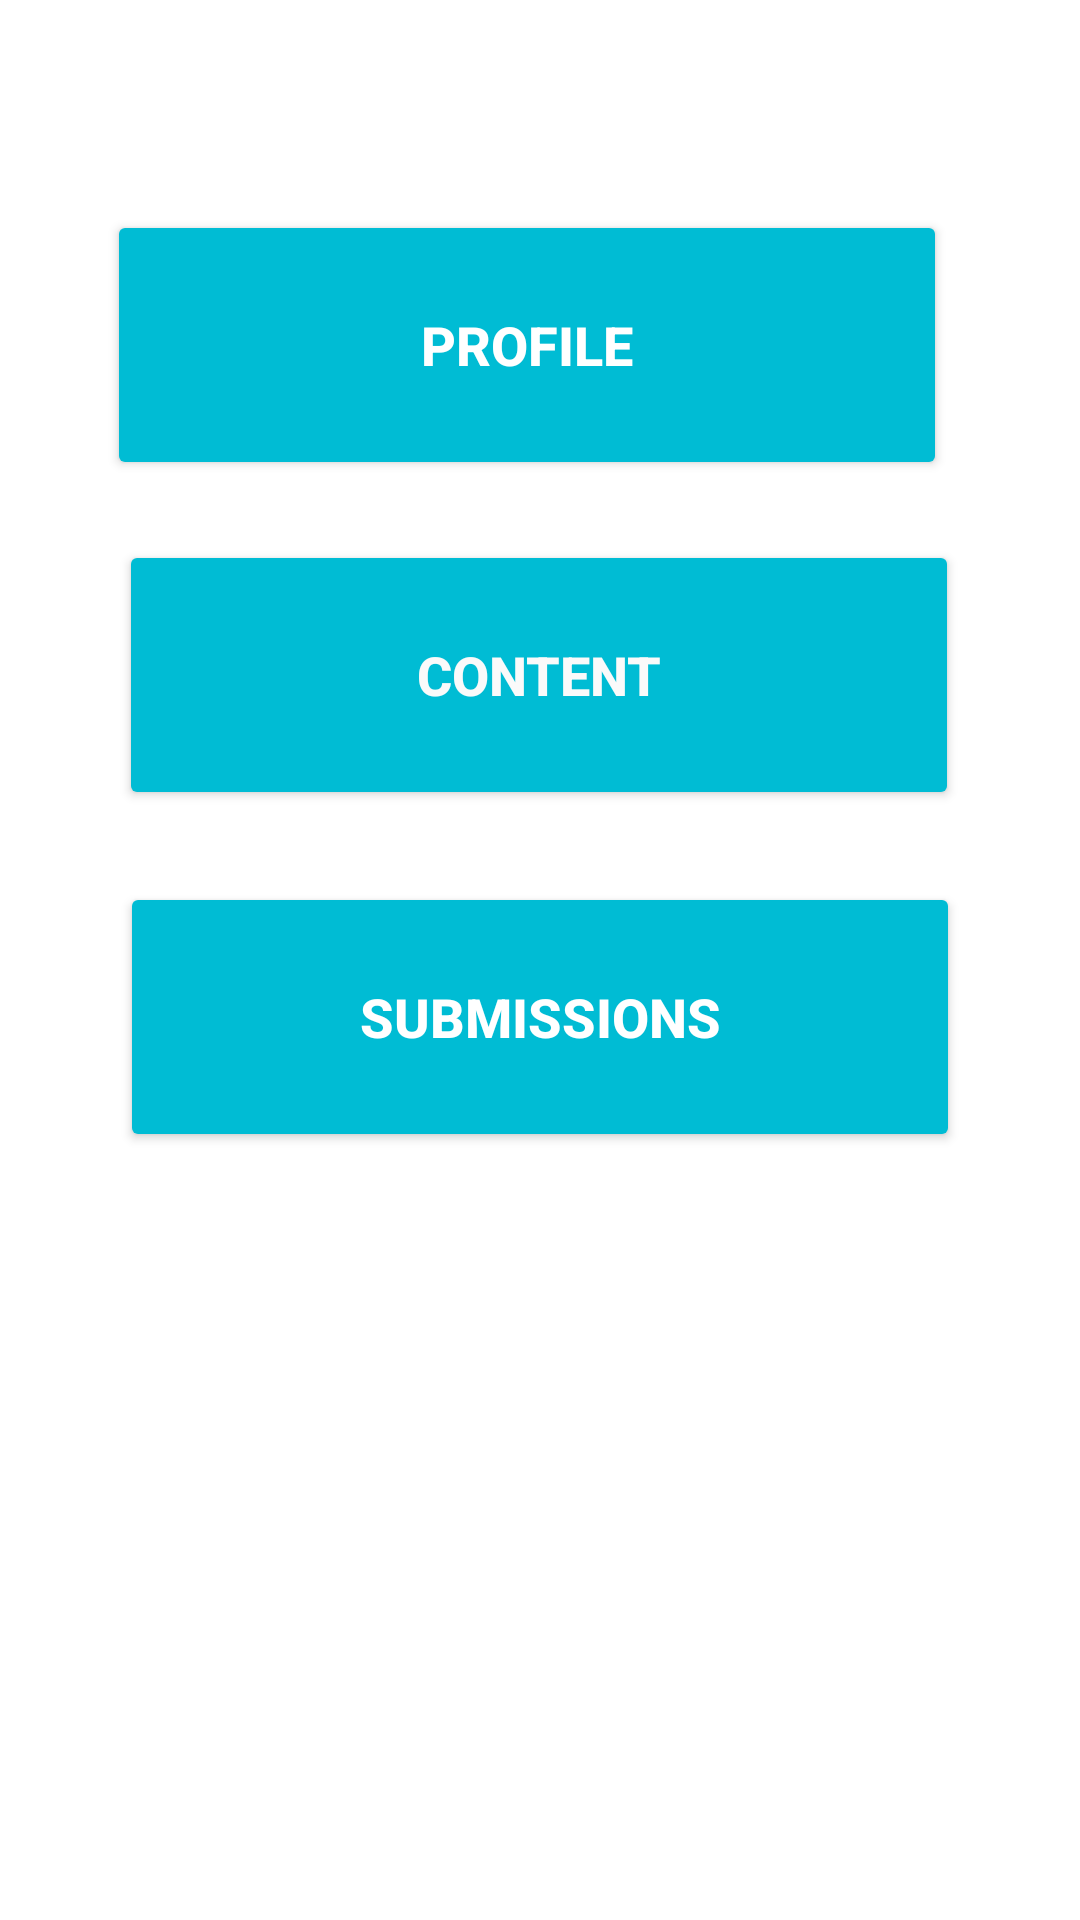

Layout XML and referenced resources for this Android screen:
<!-- AndroidManifest.xml: application theme Theme.LMSShine -->
<!-- res/layout/activity_educator_main_panel.xml -->
<?xml version="1.0" encoding="utf-8"?>
<ScrollView xmlns:android="http://schemas.android.com/apk/res/android"
    xmlns:app="http://schemas.android.com/apk/res-auto"
    xmlns:tools="http://schemas.android.com/tools"
    android:layout_width="match_parent"
    android:layout_height="match_parent"
    tools:layout_editor_absoluteX="1dp"
    tools:layout_editor_absoluteY="1dp"
    android:fillViewport="true"
    android:background="@drawable/bb"
    tools:context=".EducatorMainPanel"
    >

    <androidx.constraintlayout.widget.ConstraintLayout
        android:layout_width="match_parent"
        android:layout_height="match_parent" >

        <Button
            android:id="@+id/viewSubmissions"
            android:layout_width="280dp"
            android:layout_height="90dp"
            android:layout_marginTop="24dp"
            android:layout_marginBottom="70dp"
            android:text="Submissions"
            android:textColor="#FFFFFF"
            android:textSize="18dp"
            android:textStyle="bold"
            app:backgroundTint="#00BCD4"
            app:cornerRadius="24dp"
            app:layout_constraintEnd_toEndOf="parent"
            app:layout_constraintStart_toStartOf="parent"
            app:layout_constraintTop_toBottomOf="@+id/manageContent" />


        <Button
            android:id="@+id/manageContent"
            android:layout_width="280dp"
            android:layout_height="90dp"
            android:layout_marginTop="20dp"
            android:text="Content"
            android:textColor="#FAFAFA"
            android:textSize="18dp"
            android:textStyle="bold"
            app:backgroundTint="#00BCD4"
            app:cornerRadius="24dp"
            app:layout_constraintEnd_toEndOf="parent"
            app:layout_constraintHorizontal_bias="0.496"
            app:layout_constraintStart_toStartOf="parent"
            app:layout_constraintTop_toBottomOf="@+id/profile" />

        <Button
            android:id="@+id/profile"
            android:layout_width="280dp"
            android:layout_height="90dp"
            android:layout_marginTop="70dp"
            android:gravity="center"
            android:text="Profile"
            android:onClick="goToProfile"
            android:textColor="#FFFFFF"
            android:textSize="18dp"
            android:textStyle="bold"
            app:backgroundTint="#00BCD4"
            app:cornerRadius="24dp"
            app:layout_constraintEnd_toEndOf="parent"
            app:layout_constraintHorizontal_bias="0.446"
            app:layout_constraintStart_toStartOf="parent"
            app:layout_constraintTop_toTopOf="parent" />

    </androidx.constraintlayout.widget.ConstraintLayout>



</ScrollView>
<!-- resources referenced by this layout -->
<resources>
  <style name="Theme.LMSShine" parent="Theme.MaterialComponents.DayNight.NoActionBar">
          
          <item name="colorPrimary">@color/purple_500</item>
          <item name="colorPrimaryVariant">@color/purple_700</item>
          <item name="colorOnPrimary">@color/white</item>
          
          <item name="colorSecondary">@color/teal_200</item>
          <item name="colorSecondaryVariant">@color/teal_700</item>
          <item name="colorOnSecondary">@color/black</item>
          
          <item name="android:statusBarColor" tools:targetApi="l">?attr/colorPrimaryVariant</item>
          
          <item name="cardViewStyle">@style/CardView.Light</item>
      </style>
  <!-- not gathered from this repository: default colours our renderer supplied (Android Studio template values) -->
  <color name="purple_500">#FF6200EE</color>
  <color name="purple_700">#FF3700B3</color>
  <color name="teal_200">#FF03DAC5</color>
  <color name="teal_700">#FF018786</color>
  <color name="black">#FF000000</color>
  <color name="white">#FFFFFFFF</color>
</resources>
